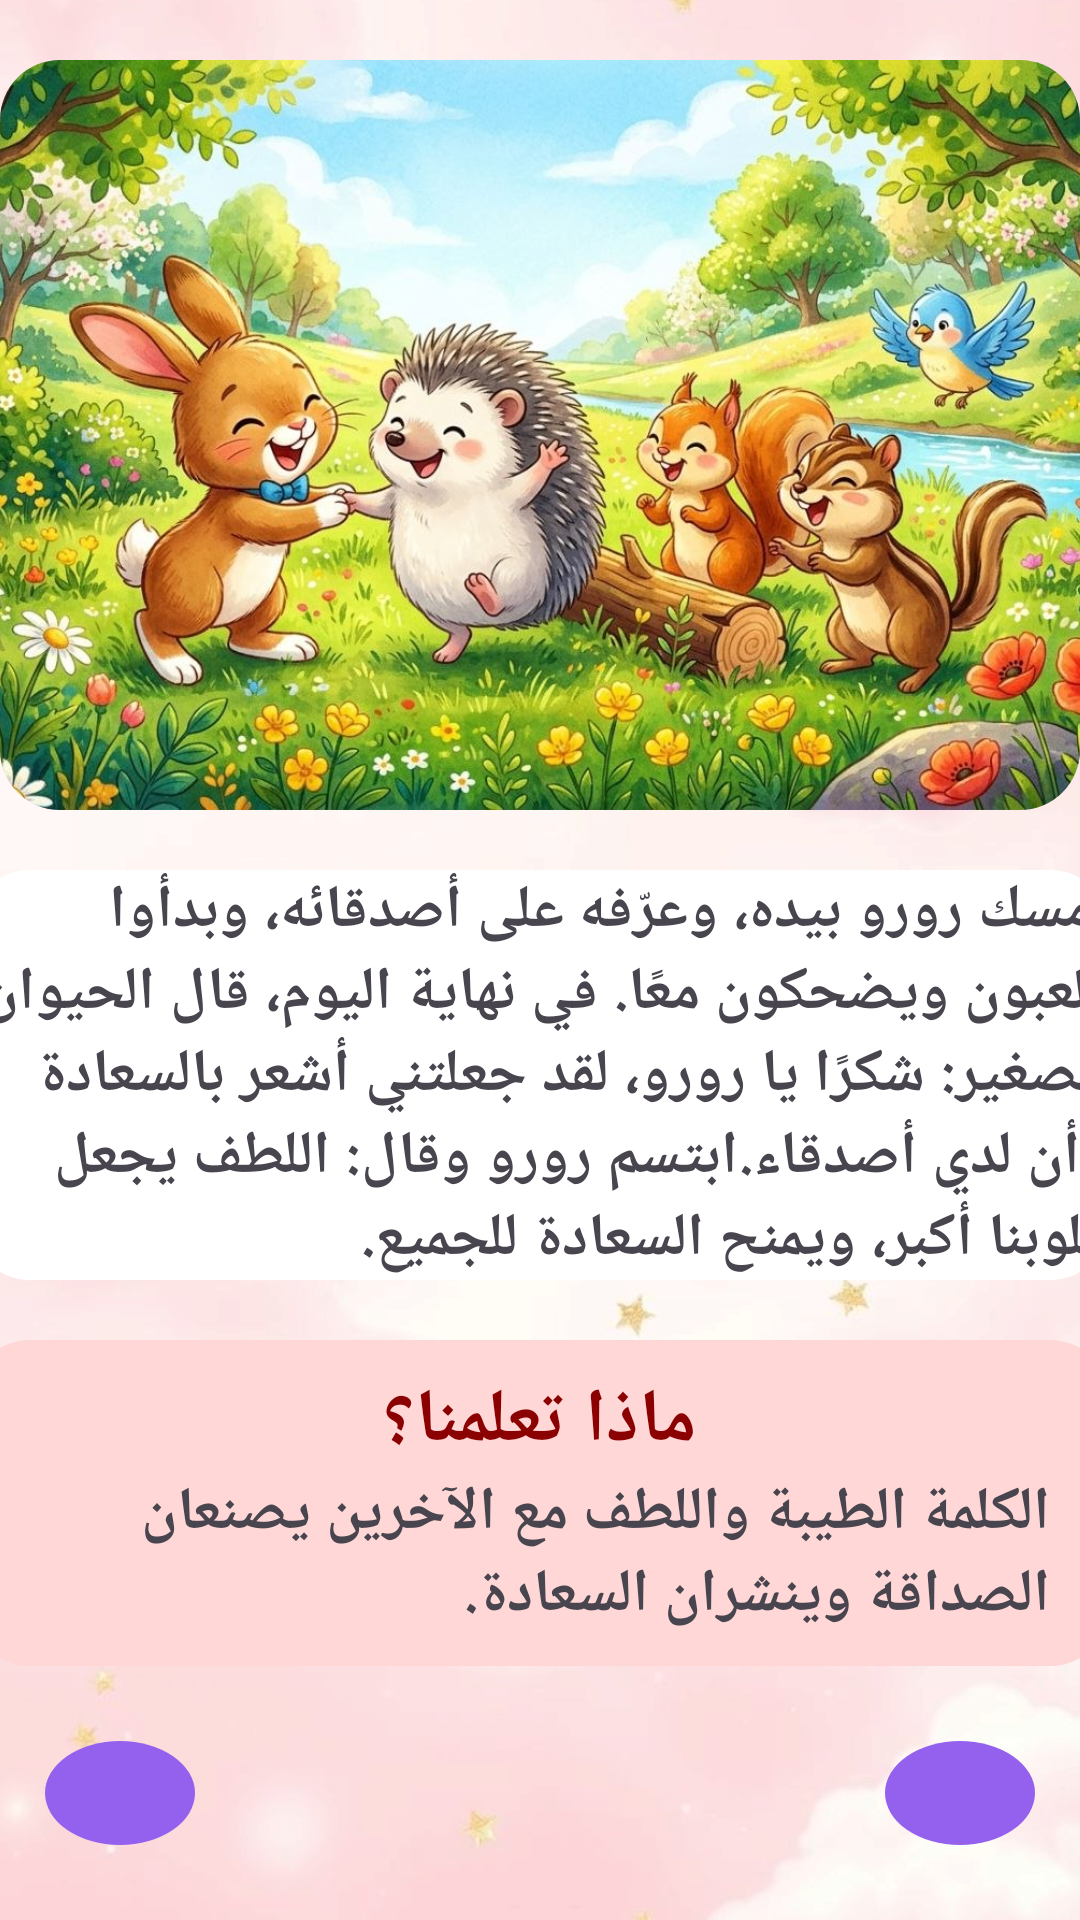

This screen was rendered from an Android layout file. Write that file and the resources it references.
<!-- AndroidManifest.xml: application theme Theme.OfuqProject -->
<!-- res/layout/activity_third_story_part2.xml -->
<LinearLayout
    android:id="@+id/main"
    android:layout_width="match_parent"
    android:layout_height="match_parent"
    xmlns:android="http://schemas.android.com/apk/res/android"
    android:background="@drawable/bgstoris"
    android:orientation="vertical">


    <RelativeLayout
        android:layout_width="wrap_content"
        android:layout_height="wrap_content"
        android:background="@drawable/purple_rounded_box"
        android:clipToOutline="true"
        android:layout_gravity="center"
        android:layout_marginTop="20dp"
        >
        <ImageView
            android:layout_width="380dp"
            android:layout_height="250dp"
            android:src="@drawable/rabbitimg2"
            android:scaleType="centerCrop"
            >

        </ImageView>
    </RelativeLayout>

    <RelativeLayout
        android:layout_width="380dp"
        android:layout_height="wrap_content"
        android:background="@drawable/white_rounded_box"
        android:layout_marginTop="20dp"
        android:layout_gravity="center"
        >
        <TextView
            android:layout_width="wrap_content"
            android:layout_height="wrap_content"
            android:text="@string/third_story_part_2"
            android:textSize="20sp"
            android:textStyle="bold"

            >

        </TextView>
    </RelativeLayout>


    <RelativeLayout
        android:layout_width="380dp"
        android:layout_height="wrap_content"
        android:background="@drawable/red_rounded_box"
        android:layout_marginTop="20dp"
        android:layout_gravity="center"
        >
        <TextView
            android:id="@+id/tvText_1"
            android:layout_width="wrap_content"
            android:layout_height="wrap_content"
            android:text="ماذا تعلمنا؟"
            android:layout_marginTop="10dp"
            android:textSize="25sp"
            android:textStyle="bold"
            android:textColor="@color/red"
            android:layout_centerHorizontal="true"
            >

        </TextView>

        <TextView
            android:layout_width="wrap_content"
            android:layout_height="wrap_content"
            android:layout_below="@+id/tvText_1"
            android:text="الكلمة الطيبة واللطف مع الآخرين يصنعان الصداقة وينشران السعادة."
            android:textSize="20sp"
            android:textStyle="bold"
            android:layout_marginRight="40dp"
            android:layout_marginBottom="10dp"
            android:layout_centerHorizontal="true"
            >

        </TextView>
    </RelativeLayout>



    <RelativeLayout
        android:layout_width="380dp"
        android:layout_height="wrap_content"
        android:layout_gravity="center"
        >
        <ImageView
            android:id="@+id/img_arrow_back"
            android:layout_width="50dp"
            android:layout_height="50dp"
            android:layout_margin="25dp"
            android:layout_marginTop="64dp"
            android:background="@drawable/circle_purple_background"
            android:padding="3dp"
            android:src="@drawable/outline_arrow_back_24"
            />


        <ImageView
            android:id="@+id/img_arrow_forword"
            android:layout_width="50dp"
            android:layout_height="50dp"
            android:layout_margin="25dp"
            android:background="@drawable/circle_purple_background"
            android:padding="3dp"
            android:src="@drawable/outline_arrow_forward_24"
            android:layout_alignParentEnd="true"
            />
    </RelativeLayout>


</LinearLayout>
<!-- resources referenced by this layout -->
<resources>
  <color name="red">#8B0000</color>
  <!-- drawable bgstoris: png bitmap (drawable, 438550 bytes) -->
  <!-- drawable circle_purple_background (drawable) -->
  <?xml version="1.0" encoding="utf-8"?>
  <shape xmlns:android="http://schemas.android.com/apk/res/android"
      android:shape="oval">
      <solid android:color="@color/purple" /> </shape>
  <!-- drawable purple_rounded_box (drawable) -->
  <?xml version="1.0" encoding="utf-8"?>
  <shape xmlns:android="http://schemas.android.com/apk/res/android"
      android:shape="rectangle">
      <solid android:color="#F9E2FF" />
  
      <corners android:radius="20dp" />
  </shape>
  <!-- drawable rabbitimg2: jpg bitmap (drawable, 258237 bytes) -->
  <!-- drawable red_rounded_box (drawable) -->
  <?xml version="1.0" encoding="utf-8"?>
  <shape xmlns:android="http://schemas.android.com/apk/res/android"
      android:shape="rectangle">
      <solid android:color="@color/light_red" />
  
      <corners android:radius="20dp" />
  </shape>
  <!-- drawable white_rounded_box (drawable) -->
  <?xml version="1.0" encoding="utf-8"?>
  <shape xmlns:android="http://schemas.android.com/apk/res/android"
      android:shape="rectangle">
      <solid android:color="@color/white" />
  
      <corners android:radius="20dp" />
  </shape>
  <string name="third_story_part_2">أمسك رورو بيده، وعرّفه على أصدقائه، وبدأوا يلعبون ويضحكون معًا.
          في نهاية اليوم، قال الحيوان الصغير: "شكرًا يا رورو، لقد جعلتني أشعر بالسعادة وأن لدي أصدقاء."
          ابتسم رورو وقال: "اللطف يجعل قلوبنا أكبر، ويمنح السعادة للجميع."</string>
  <style name="Theme.OfuqProject" parent="Base.Theme.OfuqProject" />
  <color name="purple">#9361ED</color>
  <color name="light_red">#FFD7D7</color>
  <color name="white">#FFFFFFFF</color>
  <style name="Base.Theme.OfuqProject" parent="Theme.Material3.DayNight.NoActionBar">
          
          
      </style>
</resources>
